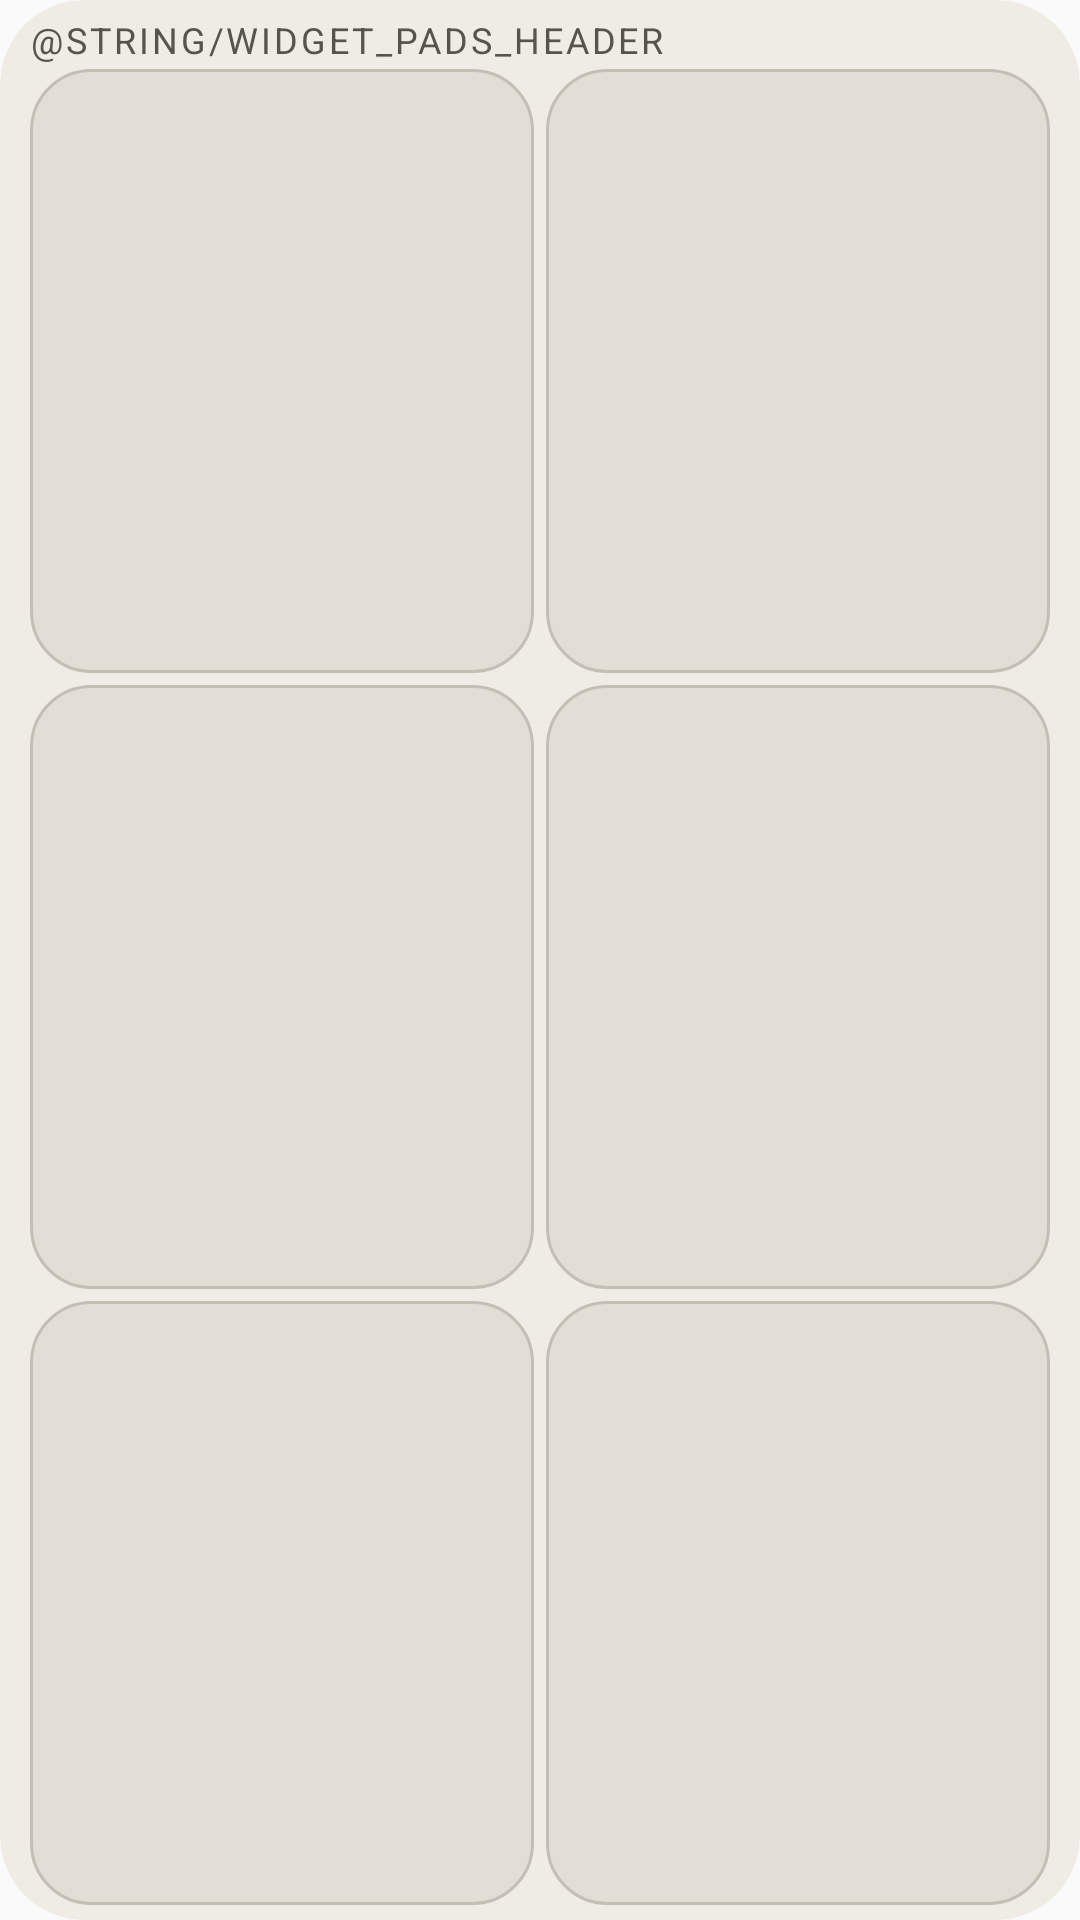

Reconstruct the res/layout file that produces this screen, plus the resources it refers to.
<!-- AndroidManifest.xml: application theme android:Theme.Material.Light.DarkActionBar -->
<!-- res/layout/widget_pads_large.xml -->
<?xml version="1.0" encoding="utf-8"?>
<LinearLayout xmlns:android="http://schemas.android.com/apk/res/android"
    xmlns:tools="http://schemas.android.com/tools"
    android:id="@android:id/background"
    android:layout_width="match_parent"
    android:layout_height="match_parent"
    android:background="@drawable/hnm_widget_bg"
    android:clipToOutline="true"
    android:orientation="vertical"
    android:paddingStart="@dimen/hnm_widget_padding"
    android:paddingTop="5dp"
    android:paddingEnd="@dimen/hnm_widget_padding"
    android:paddingBottom="5dp"
    tools:ignore="NestedWeights">

    <TextView
        android:id="@+id/pads_header"
        style="@style/HnmWidget.Text.Label"
        android:layout_width="match_parent"
        android:layout_height="@dimen/hnm_widget_header"
        android:text="@string/widget_pads_header"
        android:gravity="center_vertical" />

    <LinearLayout
        android:layout_width="match_parent"
        android:layout_height="0dp"
        android:layout_weight="1"
        android:baselineAligned="false"
        android:orientation="horizontal">

        <LinearLayout
            android:id="@+id/pad0"
            android:layout_width="0dp"
            android:layout_height="match_parent"
            android:layout_weight="1"
            android:minHeight="@dimen/hnm_widget_touch"
            android:background="@drawable/hnm_widget_pad_bg"
            android:gravity="center"
            android:orientation="vertical"
            android:paddingStart="6dp"
            android:paddingEnd="6dp">

            <TextView
                android:id="@+id/pad0_glyph"
                style="@style/HnmWidget.Text.Glyph"
                android:layout_width="match_parent"
                android:layout_height="wrap_content"
                android:importantForAccessibility="no" />

            <TextView
                android:id="@+id/pad0_label"
                style="@style/HnmWidget.Text"
                android:layout_width="match_parent"
                android:layout_height="wrap_content"
                android:textAlignment="center" />
        </LinearLayout>

        <LinearLayout
            android:id="@+id/pad1"
            android:layout_width="0dp"
            android:layout_height="match_parent"
            android:layout_weight="1"
            android:minHeight="@dimen/hnm_widget_touch"
            android:layout_marginStart="@dimen/hnm_widget_gap"
            android:background="@drawable/hnm_widget_pad_bg"
            android:gravity="center"
            android:orientation="vertical"
            android:paddingStart="6dp"
            android:paddingEnd="6dp">

            <TextView
                android:id="@+id/pad1_glyph"
                style="@style/HnmWidget.Text.Glyph"
                android:layout_width="match_parent"
                android:layout_height="wrap_content"
                android:importantForAccessibility="no" />

            <TextView
                android:id="@+id/pad1_label"
                style="@style/HnmWidget.Text"
                android:layout_width="match_parent"
                android:layout_height="wrap_content"
                android:textAlignment="center" />
        </LinearLayout>
    </LinearLayout>

    <LinearLayout
        android:layout_width="match_parent"
        android:layout_height="0dp"
        android:layout_weight="1"
        android:layout_marginTop="@dimen/hnm_widget_gap"
        android:baselineAligned="false"
        android:orientation="horizontal">

        <LinearLayout
            android:id="@+id/pad2"
            android:layout_width="0dp"
            android:layout_height="match_parent"
            android:layout_weight="1"
            android:minHeight="@dimen/hnm_widget_touch"
            android:background="@drawable/hnm_widget_pad_bg"
            android:gravity="center"
            android:orientation="vertical"
            android:paddingStart="6dp"
            android:paddingEnd="6dp">

            <TextView
                android:id="@+id/pad2_glyph"
                style="@style/HnmWidget.Text.Glyph"
                android:layout_width="match_parent"
                android:layout_height="wrap_content"
                android:importantForAccessibility="no" />

            <TextView
                android:id="@+id/pad2_label"
                style="@style/HnmWidget.Text"
                android:layout_width="match_parent"
                android:layout_height="wrap_content"
                android:textAlignment="center" />
        </LinearLayout>

        <LinearLayout
            android:id="@+id/pad3"
            android:layout_width="0dp"
            android:layout_height="match_parent"
            android:layout_weight="1"
            android:minHeight="@dimen/hnm_widget_touch"
            android:layout_marginStart="@dimen/hnm_widget_gap"
            android:background="@drawable/hnm_widget_pad_bg"
            android:gravity="center"
            android:orientation="vertical"
            android:paddingStart="6dp"
            android:paddingEnd="6dp">

            <TextView
                android:id="@+id/pad3_glyph"
                style="@style/HnmWidget.Text.Glyph"
                android:layout_width="match_parent"
                android:layout_height="wrap_content"
                android:importantForAccessibility="no" />

            <TextView
                android:id="@+id/pad3_label"
                style="@style/HnmWidget.Text"
                android:layout_width="match_parent"
                android:layout_height="wrap_content"
                android:textAlignment="center" />
        </LinearLayout>
    </LinearLayout>

    <LinearLayout
        android:layout_width="match_parent"
        android:layout_height="0dp"
        android:layout_weight="1"
        android:layout_marginTop="@dimen/hnm_widget_gap"
        android:baselineAligned="false"
        android:orientation="horizontal">

        <LinearLayout
            android:id="@+id/pad4"
            android:layout_width="0dp"
            android:layout_height="match_parent"
            android:layout_weight="1"
            android:minHeight="@dimen/hnm_widget_touch"
            android:background="@drawable/hnm_widget_pad_bg"
            android:gravity="center"
            android:orientation="vertical"
            android:paddingStart="6dp"
            android:paddingEnd="6dp">

            <TextView
                android:id="@+id/pad4_glyph"
                style="@style/HnmWidget.Text.Glyph"
                android:layout_width="match_parent"
                android:layout_height="wrap_content"
                android:importantForAccessibility="no" />

            <TextView
                android:id="@+id/pad4_label"
                style="@style/HnmWidget.Text"
                android:layout_width="match_parent"
                android:layout_height="wrap_content"
                android:textAlignment="center" />
        </LinearLayout>

        <LinearLayout
            android:id="@+id/pad5"
            android:layout_width="0dp"
            android:layout_height="match_parent"
            android:layout_weight="1"
            android:minHeight="@dimen/hnm_widget_touch"
            android:layout_marginStart="@dimen/hnm_widget_gap"
            android:background="@drawable/hnm_widget_pad_bg"
            android:gravity="center"
            android:orientation="vertical"
            android:paddingStart="6dp"
            android:paddingEnd="6dp">

            <TextView
                android:id="@+id/pad5_glyph"
                style="@style/HnmWidget.Text.Glyph"
                android:layout_width="match_parent"
                android:layout_height="wrap_content"
                android:importantForAccessibility="no" />

            <TextView
                android:id="@+id/pad5_label"
                style="@style/HnmWidget.Text"
                android:layout_width="match_parent"
                android:layout_height="wrap_content"
                android:textAlignment="center" />
        </LinearLayout>
    </LinearLayout>
</LinearLayout>
<!-- resources referenced by this layout -->
<resources>
  <dimen name="hnm_widget_gap">4dp</dimen>
  <dimen name="hnm_widget_header">18dp</dimen>
  <dimen name="hnm_widget_padding">10dp</dimen>
  <dimen name="hnm_widget_touch">48dp</dimen>
  <!-- drawable hnm_widget_bg (drawable) -->
  <?xml version="1.0" encoding="utf-8"?>
  <shape xmlns:android="http://schemas.android.com/apk/res/android" android:shape="rectangle">
      <solid android:color="@color/hnm_widget_surface" />
      <corners android:radius="@dimen/hnm_widget_radius" />
  </shape>
  <!-- drawable hnm_widget_pad_bg (drawable) -->
  <?xml version="1.0" encoding="utf-8"?>
  <ripple xmlns:android="http://schemas.android.com/apk/res/android" android:color="@color/hnm_widget_ripple">
      <item>
          <shape android:shape="rectangle">
              <solid android:color="@color/hnm_widget_raised" />
              <stroke android:width="1dp" android:color="@color/hnm_widget_stroke" />
              <corners android:radius="@dimen/hnm_widget_inner_radius" />
          </shape>
      </item>
  </ripple>
  <style name="HnmWidget.Text">
          <item name="android:textColor">@color/hnm_widget_ink</item>
          <item name="android:textSize">14sp</item>
          <item name="android:maxLines">1</item>
          <item name="android:ellipsize">end</item>
          <item name="android:textAlignment">viewStart</item>
          <item name="android:includeFontPadding">false</item>
      </style>
  <style name="HnmWidget.Text.Glyph" parent="HnmWidget.Text.Meta">
          <item name="android:fontFamily">monospace</item>
          <item name="android:textAlignment">center</item>
          <item name="android:textDirection">ltr</item>
      </style>
  <style name="HnmWidget.Text.Label">
          <item name="android:textColor">@color/hnm_widget_ink_dim</item>
          <item name="android:textSize">12sp</item>
          <item name="android:letterSpacing">0.08</item>
          <item name="android:textAllCaps">true</item>
      </style>
  <color name="hnm_widget_surface">#EFECE6</color>
  <dimen name="hnm_widget_radius">@android:dimen/system_app_widget_background_radius</dimen>
  <color name="hnm_widget_ripple">#33000000</color>
  <color name="hnm_widget_raised">#E2DED6</color>
  <color name="hnm_widget_stroke">#C4BFB5</color>
  <dimen name="hnm_widget_inner_radius">@android:dimen/system_app_widget_inner_radius</dimen>
  <color name="hnm_widget_ink">#1C1A18</color>
  <style name="HnmWidget.Text.Meta">
          <item name="android:textColor">@color/hnm_widget_ink_dim</item>
          <item name="android:textSize">12sp</item>
      </style>
  <color name="hnm_widget_ink_dim">#57534D</color>
</resources>
